Photos from the image-classification dataset "training" in the GitHub repository arfianaja/deteksi_jenis_awan. Its 5 classes are: cumulunimbus, cumulus, nimbostratus, stratocumulus, stratus.

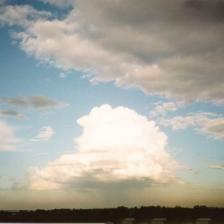
Label: cumulus

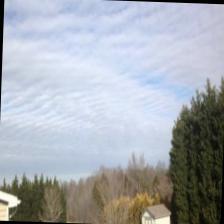
Label: stratocumulus

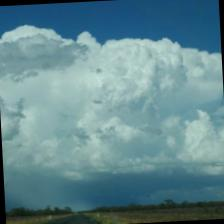
Label: cumulunimbus

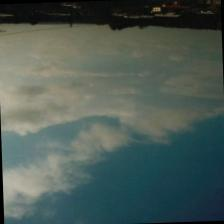
Label: stratus

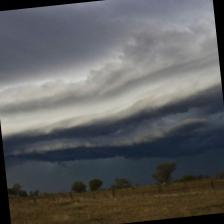
Label: cumulunimbus

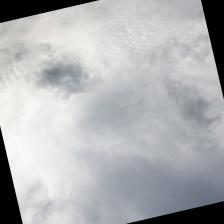
Label: nimbostratus
